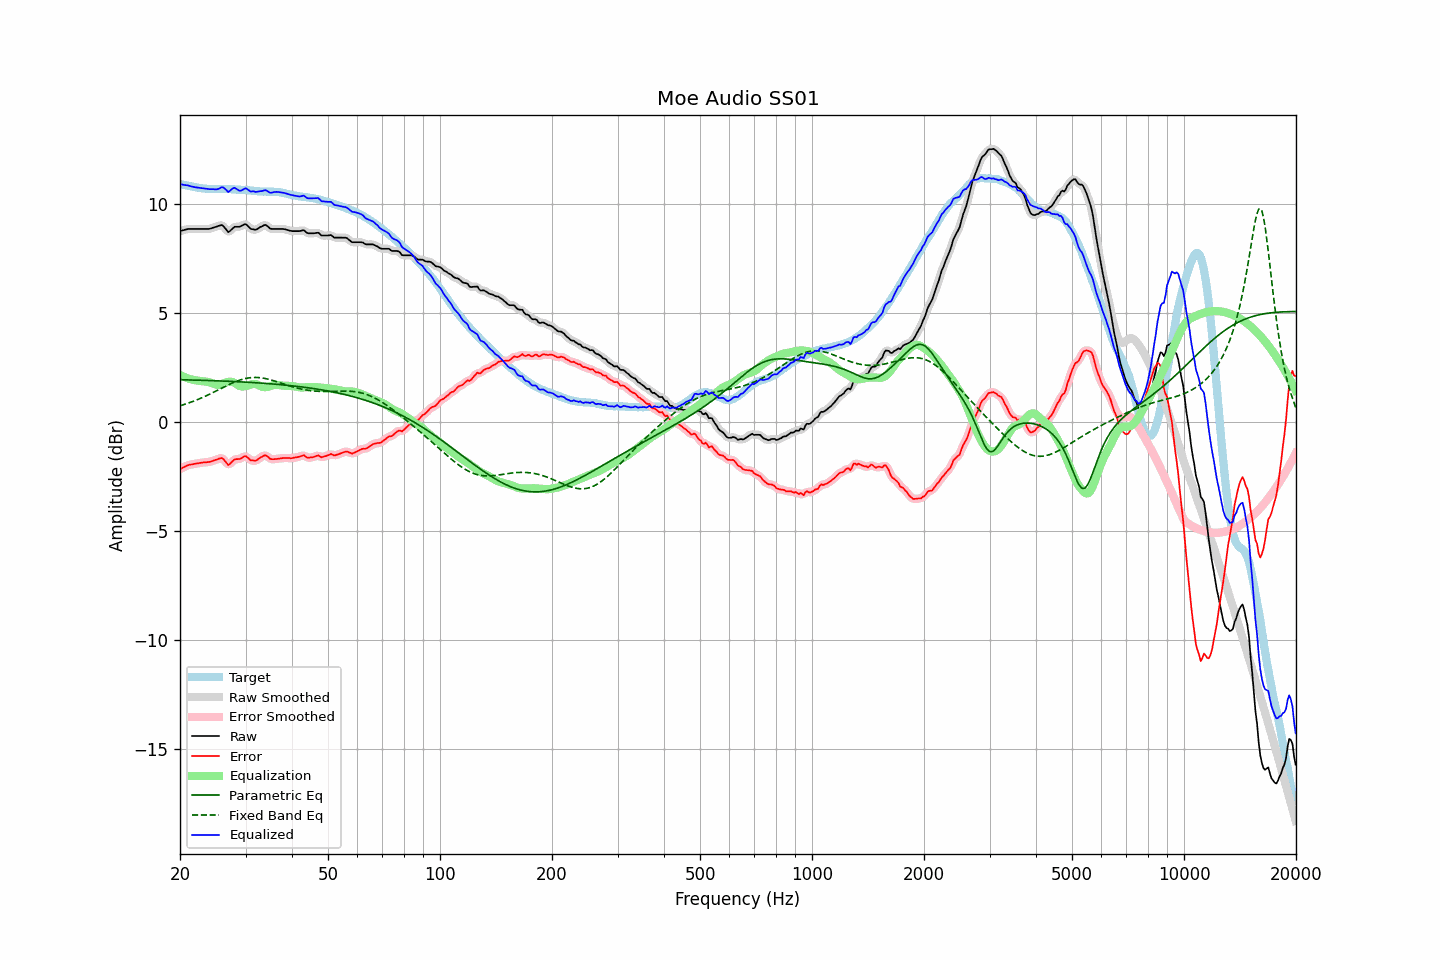

The data file committed next to this chart (first rows):
frequency, raw, error, smoothed, error_smoothed, equalization, parametric_eq, fixed_band_eq, equalized_raw, equalized_smoothed, target
20.00, 8.76, -2.17, 8.76, -2.17, 2.16, 1.94, 0.74, 10.92, 10.92, 10.93
20.20, 8.78, -2.13, 8.78, -2.13, 2.12, 1.94, 0.77, 10.91, 10.91, 10.91
20.40, 8.80, -2.09, 8.80, -2.09, 2.09, 1.94, 0.79, 10.89, 10.89, 10.89
20.61, 8.82, -2.06, 8.82, -2.05, 2.06, 1.93, 0.81, 10.88, 10.88, 10.88
20.81, 8.84, -2.02, 8.84, -2.02, 2.03, 1.93, 0.84, 10.87, 10.87, 10.86
21.02, 8.86, -1.99, 8.85, -1.99, 2.00, 1.93, 0.86, 10.86, 10.85, 10.85
21.23, 8.86, -1.96, 8.86, -1.97, 1.97, 1.93, 0.89, 10.83, 10.84, 10.83
21.44, 8.86, -1.95, 8.86, -1.95, 1.95, 1.93, 0.92, 10.81, 10.81, 10.81
21.66, 8.86, -1.94, 8.86, -1.94, 1.94, 1.93, 0.94, 10.80, 10.80, 10.80
21.87, 8.86, -1.92, 8.86, -1.92, 1.92, 1.92, 0.97, 10.78, 10.78, 10.78
22.09, 8.86, -1.91, 8.86, -1.91, 1.91, 1.92, 1.00, 10.77, 10.77, 10.77
22.31, 8.86, -1.90, 8.86, -1.90, 1.90, 1.92, 1.03, 10.76, 10.76, 10.76
22.54, 8.86, -1.89, 8.86, -1.89, 1.89, 1.92, 1.06, 10.75, 10.75, 10.75
22.76, 8.86, -1.88, 8.86, -1.88, 1.88, 1.91, 1.09, 10.74, 10.74, 10.74
22.99, 8.86, -1.87, 8.86, -1.87, 1.87, 1.91, 1.12, 10.73, 10.73, 10.73
23.22, 8.86, -1.85, 8.86, -1.86, 1.86, 1.91, 1.16, 10.72, 10.72, 10.72
23.45, 8.86, -1.85, 8.86, -1.85, 1.85, 1.91, 1.19, 10.71, 10.71, 10.71
23.69, 8.86, -1.84, 8.86, -1.85, 1.84, 1.91, 1.22, 10.70, 10.70, 10.70
23.92, 8.86, -1.84, 8.87, -1.84, 1.83, 1.90, 1.26, 10.69, 10.69, 10.70
24.16, 8.88, -1.82, 8.88, -1.82, 1.81, 1.90, 1.30, 10.69, 10.69, 10.70
24.40, 8.90, -1.80, 8.90, -1.80, 1.78, 1.90, 1.33, 10.69, 10.69, 10.70
24.65, 8.93, -1.77, 8.93, -1.77, 1.76, 1.89, 1.37, 10.69, 10.68, 10.70
24.89, 8.95, -1.74, 8.95, -1.74, 1.73, 1.89, 1.40, 10.68, 10.68, 10.70
25.14, 8.97, -1.72, 8.98, -1.72, 1.71, 1.89, 1.44, 10.68, 10.68, 10.69
25.39, 9.00, -1.69, 9.00, -1.69, 1.70, 1.89, 1.48, 10.70, 10.71, 10.69
25.65, 9.02, -1.67, 9.03, -1.67, 1.72, 1.88, 1.52, 10.74, 10.74, 10.69
25.91, 9.04, -1.66, 9.02, -1.67, 1.74, 1.88, 1.55, 10.78, 10.77, 10.70
26.16, 8.99, -1.71, 8.98, -1.71, 1.77, 1.88, 1.59, 10.76, 10.76, 10.70
26.43, 8.90, -1.79, 8.90, -1.80, 1.80, 1.87, 1.63, 10.70, 10.70, 10.69
26.69, 8.81, -1.88, 8.80, -1.89, 1.83, 1.87, 1.66, 10.64, 10.63, 10.69
26.96, 8.71, -1.98, 8.75, -1.94, 1.84, 1.87, 1.70, 10.55, 10.59, 10.69
27.23, 8.76, -1.93, 8.76, -1.93, 1.85, 1.87, 1.74, 10.61, 10.61, 10.69
27.50, 8.83, -1.85, 8.82, -1.86, 1.84, 1.86, 1.77, 10.68, 10.67, 10.69
27.77, 8.90, -1.78, 8.90, -1.78, 1.83, 1.86, 1.80, 10.73, 10.73, 10.68
28.05, 8.96, -1.72, 8.94, -1.73, 1.79, 1.85, 1.83, 10.75, 10.74, 10.68
28.33, 8.96, -1.71, 8.96, -1.71, 1.74, 1.85, 1.86, 10.70, 10.71, 10.67
28.62, 8.96, -1.70, 8.96, -1.70, 1.69, 1.85, 1.89, 10.65, 10.66, 10.67
28.90, 8.96, -1.70, 8.97, -1.69, 1.65, 1.84, 1.92, 10.62, 10.62, 10.66
29.19, 8.99, -1.67, 9.00, -1.66, 1.63, 1.84, 1.94, 10.62, 10.63, 10.66
29.48, 9.03, -1.63, 9.04, -1.62, 1.63, 1.84, 1.96, 10.66, 10.66, 10.66
29.78, 9.07, -1.58, 9.07, -1.59, 1.63, 1.83, 1.98, 10.70, 10.70, 10.65
30.08, 9.08, -1.57, 9.06, -1.59, 1.65, 1.83, 2.00, 10.73, 10.71, 10.65
30.38, 9.01, -1.63, 9.01, -1.63, 1.67, 1.82, 2.02, 10.68, 10.68, 10.65
30.68, 8.94, -1.69, 8.94, -1.69, 1.69, 1.82, 2.03, 10.63, 10.63, 10.63
30.99, 8.86, -1.77, 8.88, -1.74, 1.71, 1.82, 2.04, 10.58, 10.60, 10.63
31.30, 8.85, -1.76, 8.84, -1.77, 1.73, 1.81, 2.04, 10.59, 10.58, 10.62
31.61, 8.84, -1.77, 8.83, -1.78, 1.74, 1.81, 2.05, 10.59, 10.57, 10.61
31.93, 8.82, -1.79, 8.83, -1.77, 1.74, 1.80, 2.04, 10.56, 10.57, 10.61
32.24, 8.85, -1.74, 8.86, -1.74, 1.72, 1.80, 2.04, 10.57, 10.57, 10.59
32.57, 8.90, -1.69, 8.90, -1.69, 1.68, 1.79, 2.04, 10.58, 10.58, 10.59
32.89, 8.95, -1.63, 8.94, -1.64, 1.65, 1.79, 2.03, 10.60, 10.59, 10.58
33.22, 8.98, -1.60, 8.99, -1.59, 1.62, 1.78, 2.02, 10.60, 10.61, 10.58
33.55, 9.02, -1.55, 9.02, -1.55, 1.60, 1.78, 2.01, 10.62, 10.63, 10.57
33.89, 9.05, -1.53, 9.03, -1.54, 1.60, 1.77, 1.99, 10.65, 10.63, 10.58
34.23, 9.01, -1.56, 9.01, -1.57, 1.60, 1.77, 1.98, 10.61, 10.61, 10.57
34.57, 8.95, -1.62, 8.95, -1.62, 1.62, 1.76, 1.96, 10.57, 10.57, 10.57
34.92, 8.88, -1.69, 8.90, -1.67, 1.64, 1.75, 1.94, 10.52, 10.54, 10.57
35.27, 8.86, -1.71, 8.87, -1.71, 1.66, 1.75, 1.92, 10.53, 10.53, 10.57
35.62, 8.86, -1.71, 8.86, -1.71, 1.68, 1.74, 1.90, 10.55, 10.54, 10.57
35.97, 8.86, -1.70, 8.86, -1.71, 1.70, 1.74, 1.88, 10.56, 10.56, 10.57
... 635 more rows
